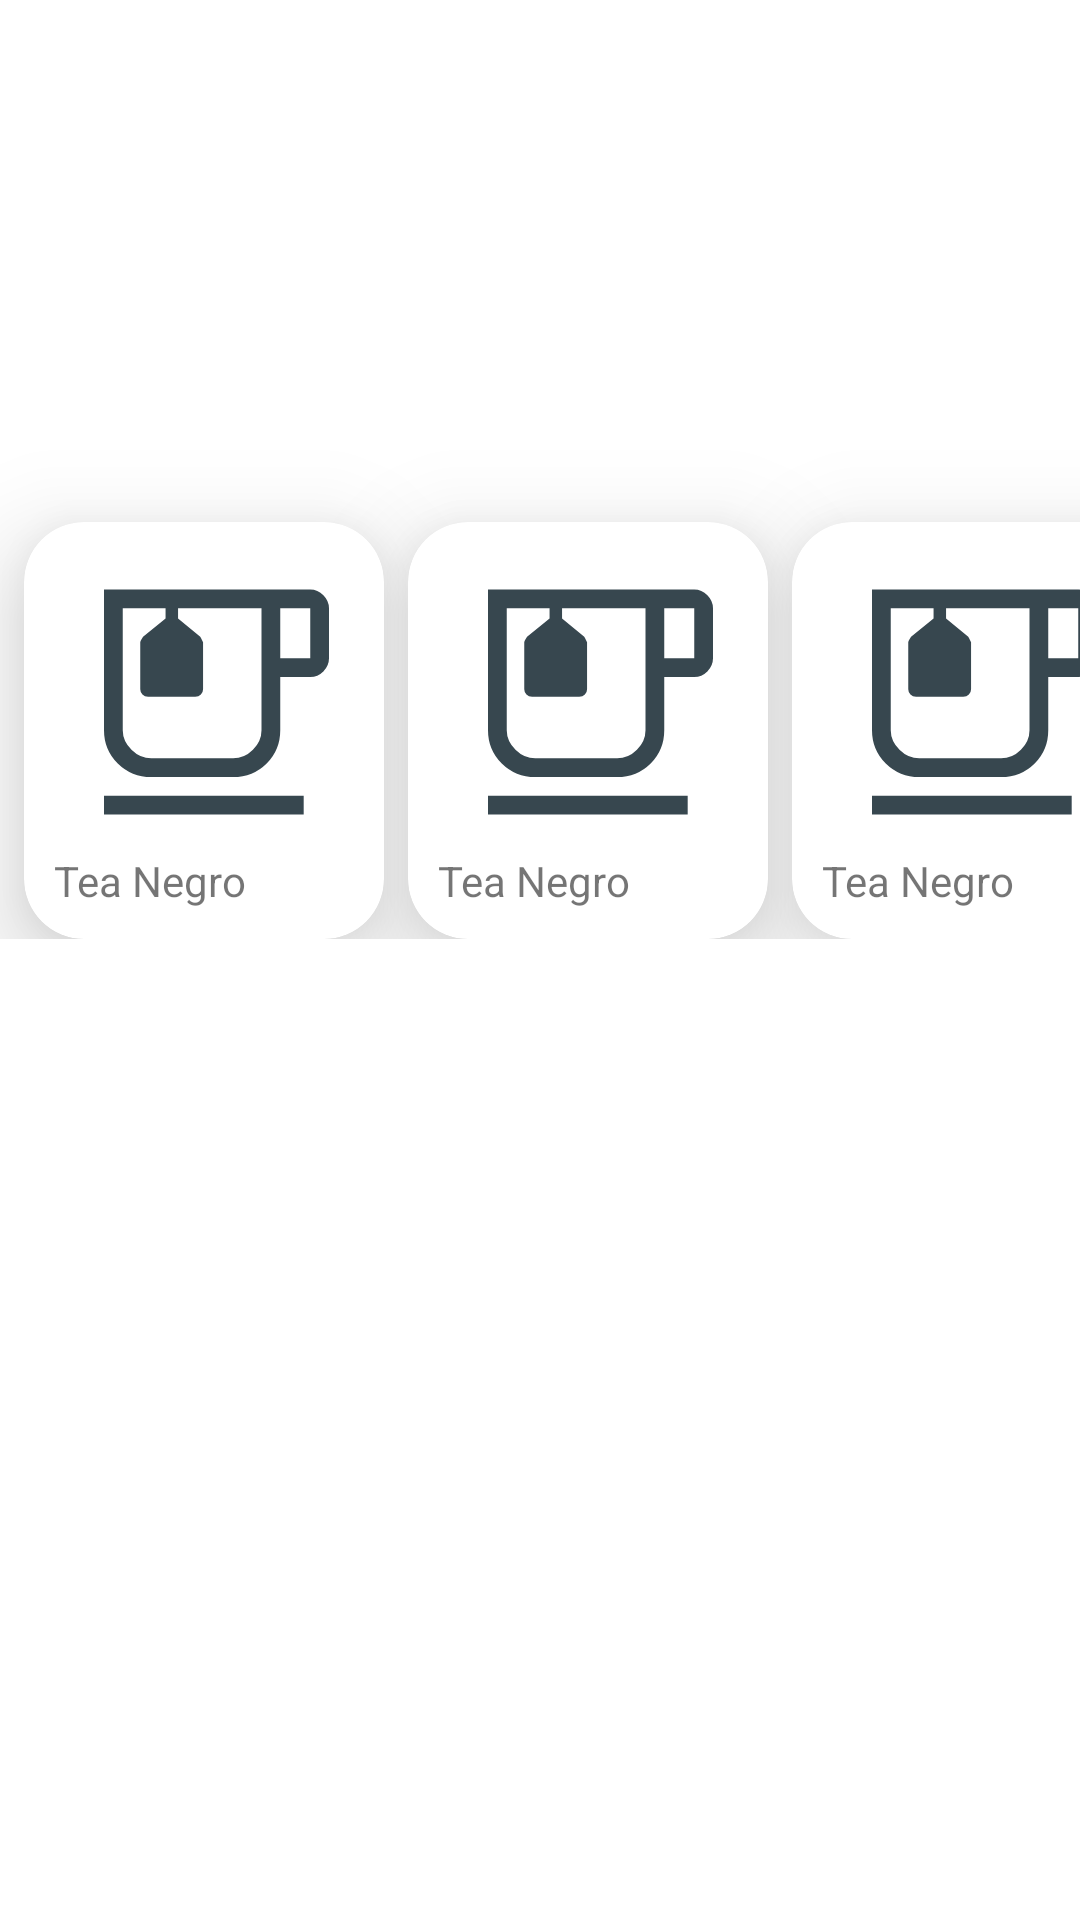

The Android layout XML behind this screen, and the referenced resources:
<!-- AndroidManifest.xml: application theme Theme.CoffeMoon -->
<!-- res/layout/fragment_home.xml -->
<?xml version="1.0" encoding="utf-8"?>
<ScrollView xmlns:android="http://schemas.android.com/apk/res/android"
    xmlns:app="http://schemas.android.com/apk/res-auto"
    xmlns:tools="http://schemas.android.com/tools"

    android:layout_height="match_parent"
    android:layout_width="match_parent">

    <androidx.constraintlayout.widget.ConstraintLayout
        android:layout_width="match_parent"
        android:layout_height="match_parent"
        tools:context=".ui.home.HomeFragment">

        <TextView
            android:id="@+id/text_home"
            android:layout_width="match_parent"
            android:layout_height="wrap_content"
            android:layout_marginStart="8dp"
            android:layout_marginTop="8dp"
            android:layout_marginEnd="8dp"
            android:textAlignment="center"
            android:textSize="20sp"
            app:layout_constraintBottom_toBottomOf="parent"
            app:layout_constraintEnd_toEndOf="parent"
            app:layout_constraintStart_toStartOf="parent"
            app:layout_constraintTop_toTopOf="parent" />

        <com.google.android.material.card.MaterialCardView
            android:id="@+id/card1"
            android:layout_width="wrap_content"
            android:layout_height="wrap_content"
            android:layout_marginStart="8dp"
            app:cardCornerRadius="20dp"
            app:cardElevation="20dp"
            app:layout_constraintStart_toStartOf="parent"
            app:layout_constraintTop_toBottomOf="@+id/text_home"
            app:strokeColor="@color/primaryColor">


            <LinearLayout
                android:layout_width="match_parent"
                android:layout_height="match_parent"
                android:orientation="vertical"
                android:padding="10dp">

                <ImageView
                    android:id="@+id/imageView"
                    android:layout_width="100dp"
                    android:layout_height="100dp"
                    android:src="@drawable/ic_emoji_food_beverage" />

                <TextView
                    android:layout_width="wrap_content"
                    android:layout_height="wrap_content"
                    android:text="Tea Negro" />
            </LinearLayout>
        </com.google.android.material.card.MaterialCardView>

        <com.google.android.material.card.MaterialCardView
            android:id="@+id/materialCardView"
            android:layout_width="wrap_content"
            android:layout_height="wrap_content"
            android:layout_marginStart="8dp"
            app:cardCornerRadius="20dp"
            app:cardElevation="20dp"
            app:layout_constraintStart_toEndOf="@id/card1"
            app:layout_constraintTop_toBottomOf="@+id/text_home"
            app:strokeColor="@color/primaryColor">


            <LinearLayout
                android:layout_width="match_parent"
                android:layout_height="match_parent"
                android:orientation="vertical"
                android:padding="10dp">

                <ImageView

                    android:layout_width="100dp"
                    android:layout_height="100dp"
                    android:src="@drawable/ic_emoji_food_beverage" />

                <TextView
                    android:layout_width="wrap_content"
                    android:layout_height="wrap_content"
                    android:text="Tea Negro" />
            </LinearLayout>
        </com.google.android.material.card.MaterialCardView>

        <com.google.android.material.card.MaterialCardView
            android:layout_width="wrap_content"
            android:layout_height="wrap_content"
            android:layout_marginStart="8dp"
            app:cardCornerRadius="20dp"
            app:cardElevation="20dp"
            app:layout_constraintStart_toEndOf="@+id/materialCardView"
            app:layout_constraintTop_toBottomOf="@+id/text_home"
            app:strokeColor="@color/primaryColor">


            <LinearLayout
                android:layout_width="match_parent"
                android:layout_height="match_parent"
                android:orientation="vertical"
                android:padding="10dp">

                <ImageView
                    android:layout_width="100dp"
                    android:layout_height="100dp"
                    android:src="@drawable/ic_emoji_food_beverage" />

                <TextView
                    android:layout_width="wrap_content"
                    android:layout_height="wrap_content"
                    android:text="Tea Negro" />
            </LinearLayout>
        </com.google.android.material.card.MaterialCardView>
    </androidx.constraintlayout.widget.ConstraintLayout>
</ScrollView>
<!-- resources referenced by this layout -->
<resources>
  <color name="primaryColor">#cfd8dc</color>
  <!-- drawable ic_emoji_food_beverage (drawable) -->
  <vector xmlns:android="http://schemas.android.com/apk/res/android"
      android:width="48dp"
      android:height="48dp"
      android:viewportWidth="48"
      android:viewportHeight="48"
      android:tint="?attr/colorPrimary">
    <path
        android:fillColor="@android:color/white"
        android:pathData="M8,42V39H39.95V42ZM15.55,36Q12.4,36 10.2,33.825Q8,31.65 8,28.5V6H41Q42.2,6 43.1,6.9Q44,7.8 44,9V17Q44,18.2 43.1,19.1Q42.2,20 41,20H36.2V28.5Q36.2,31.65 34.025,33.825Q31.85,36 28.65,36ZM36.2,17H41Q41,17 41,17Q41,17 41,17V9Q41,9 41,9Q41,9 41,9H36.2ZM15.55,33H28.65Q30.45,33 31.825,31.625Q33.2,30.25 33.2,28.5V9H19.85V10.65L23.4,13.55Q23.45,13.6 23.85,14.45V21.95Q23.85,22.45 23.5,22.8Q23.15,23.15 22.6,23.15H15.05Q14.5,23.15 14.15,22.8Q13.8,22.45 13.8,21.95V14.45Q13.8,14.2 14.25,13.55L17.85,10.65V9H11V28.5Q11,30.25 12.4,31.625Q13.8,33 15.55,33ZM22.1,21Q22.1,21 22.1,21Q22.1,21 22.1,21Q22.1,21 22.1,21Q22.1,21 22.1,21ZM17.85,9H19.85Z"/>
  </vector>
  <style name="Theme.CoffeMoon" parent="Theme.MaterialComponents.DayNight.DarkActionBar">
          
          <item name="colorPrimary">@color/secondaryColor</item>
          <item name="colorPrimaryVariant">@color/primaryDarkColor</item>
          <item name="colorOnPrimary">@color/primaryTextColor</item>
          
          <item name="colorSecondary">@color/secondaryDarkColor</item>
          <item name="colorSecondaryVariant">@color/secondaryColor</item>
          <item name="colorOnSecondary">@color/secondaryDarkColor</item>
          
          <item name="android:statusBarColor" tools:targetApi="l">?attr/colorPrimaryVariant</item>
          
          <item name="buttonStyle">@style/Widget.Coffee.Button.OutlinedButton.IconOnly</item>
          <item name="textInputStyle" />
      </style>
  <color name="secondaryColor">#37474f</color>
  <color name="primaryDarkColor">#9ea7aa</color>
  <color name="primaryTextColor">#37474f</color>
  <color name="secondaryDarkColor">#102027</color>
  <style name="Widget.Coffee.Button.OutlinedButton.IconOnly" parent="Widget.MaterialComponents.Button.OutlinedButton">
          <item name="iconPadding">0dp</item>
          <item name="android:insetTop">0dp</item>
          <item name="android:insetBottom">0dp</item>
          <item name="android:paddingLeft">12dp</item>
          <item name="android:paddingRight">12dp</item>
          <item name="android:minWidth">48dp</item>
          <item name="android:minHeight">48dp</item>
      </style>
</resources>
